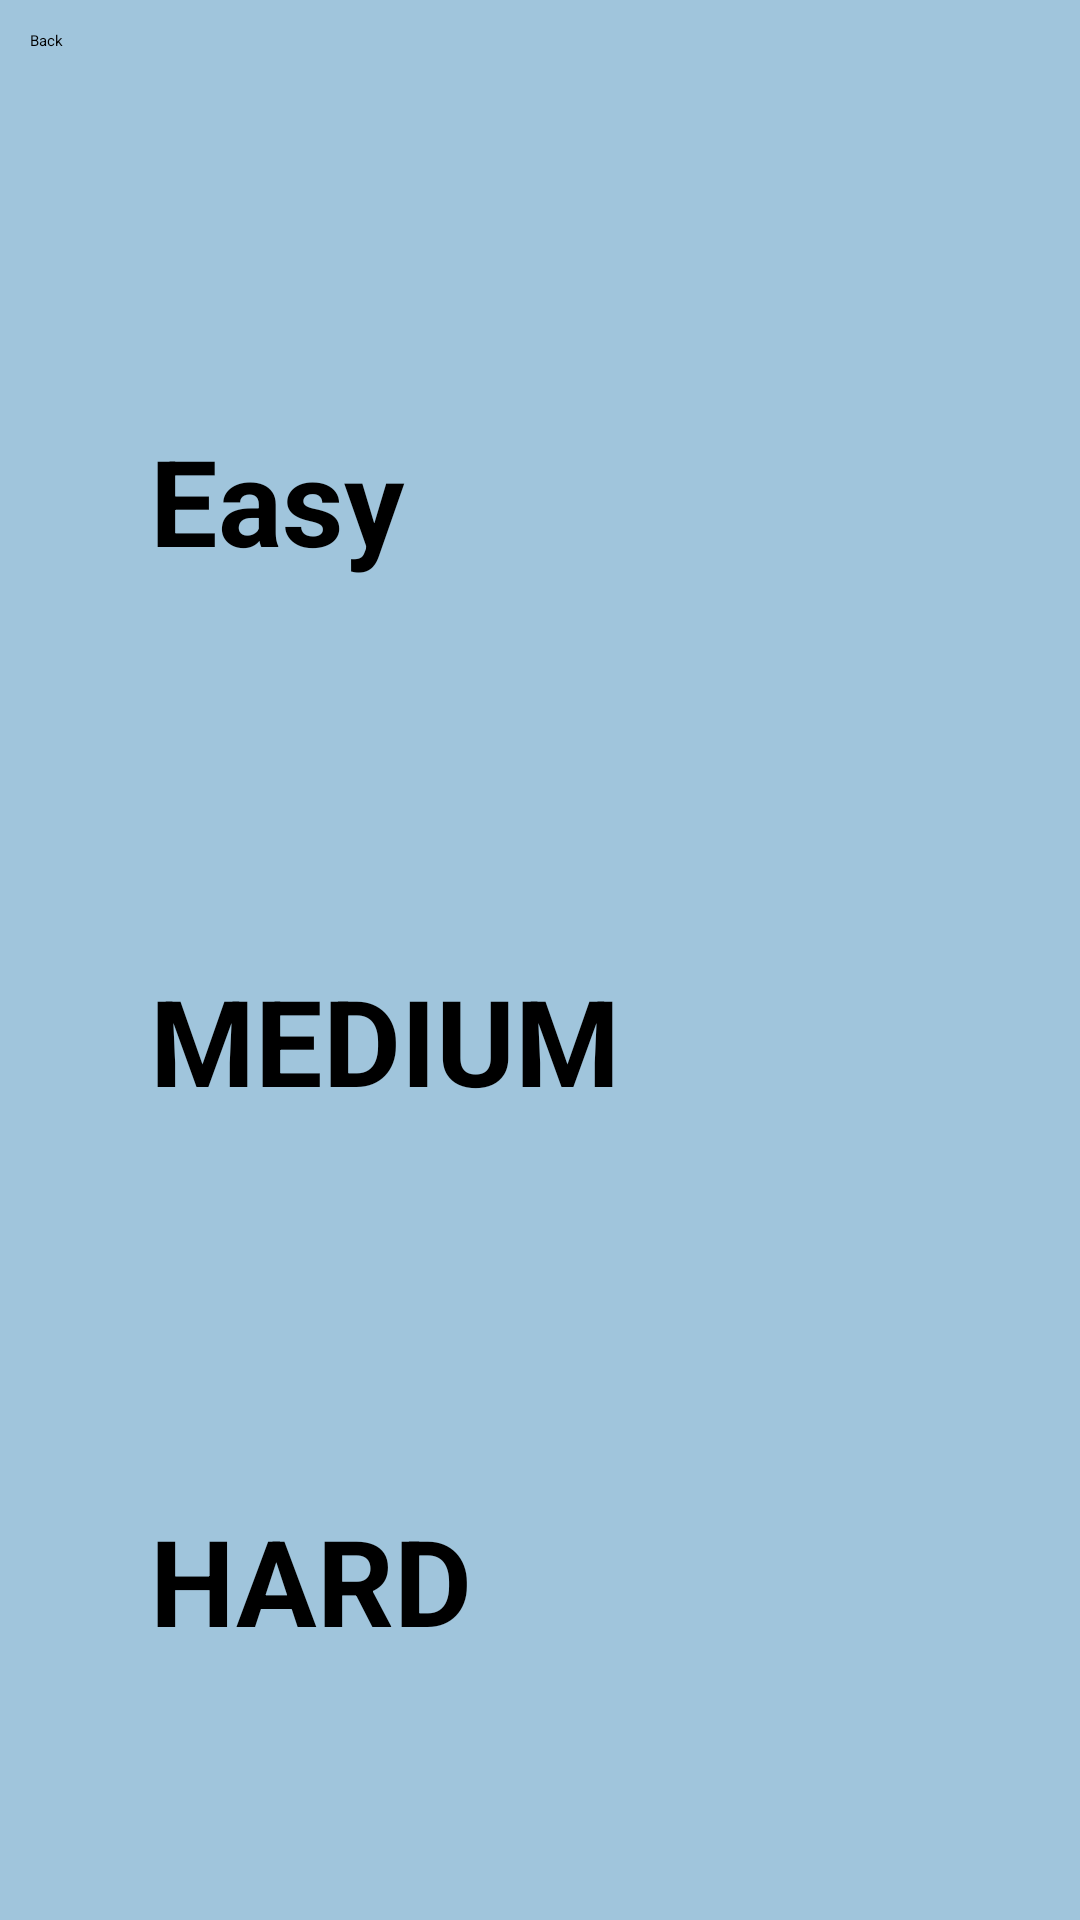

Produce the Android XML layout that renders to this screen, including the resource entries it uses.
<!-- AndroidManifest.xml: application theme Theme.Math -->
<!-- res/layout/activity_difficulty.xml -->
<?xml version="1.0" encoding="utf-8"?>

<LinearLayout xmlns:android="http://schemas.android.com/apk/res/android"
    xmlns:tools="http://schemas.android.com/tools"
    android:layout_width="match_parent"
    android:layout_height="match_parent"
    tools:context=".Math.DifficultyActivity"
    android:orientation="vertical"
    android:background="@color/b_blue">

    
    <Button
        android:id="@+id/back"
        android:layout_width="100dp"
        android:layout_height="50dp"
        android:layout_marginEnd="300dp"
        android:layout_marginTop="10dp"
        android:layout_marginStart="10dp"
        android:text="@string/back"
        tools:ignore="MissingConstraints" />

    
    <Button
        android:id="@+id/easy"
        android:layout_width="300dp"
        android:layout_height="100dp"
        android:layout_marginTop="80dp"
        android:layout_marginStart="50dp"
        android:text="@string/easy"
        android:textSize="40sp"
        android:textStyle="bold"
        android:backgroundTint="@color/green"/>


    <Button
        android:id="@+id/medium"
        android:layout_width="300dp"
        android:layout_height="100dp"
        android:layout_marginTop="80dp"
        android:layout_marginStart="50dp"
        android:text="@string/medium"
        android:textSize="40sp"
        android:textStyle="bold"
        android:backgroundTint="@color/orange"/>



    <Button
        android:id="@+id/hard"
        android:layout_width="300dp"
        android:layout_height="100dp"
        android:layout_marginTop="80dp"
        android:layout_marginStart="50dp"
        android:text="@string/hard"
        android:textSize="40sp"
        android:textStyle="bold"
        android:backgroundTint="@color/red"/>
</LinearLayout>
<!-- resources referenced by this layout -->
<resources>
  <color name="b_blue">#A0C5DC</color>
  <color name="green">#00FF00</color>
  <color name="orange">#FFA500</color>
  <color name="red">#FF0000</color>
  <string name="back">Back</string>
  <string name="easy">Easy</string>
  <string name="hard">HARD</string>
  <string name="medium">MEDIUM</string>
</resources>
